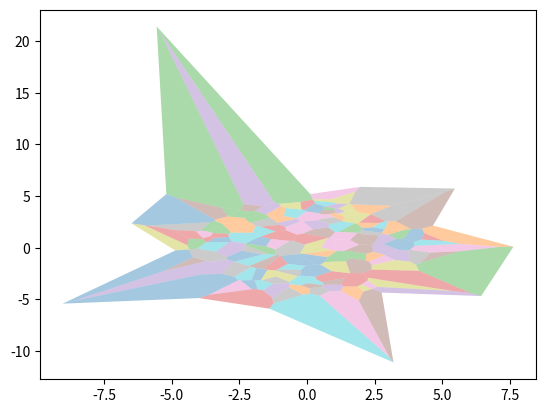

Reproduce this figure in Python. (Note: this script raises an exception after producing the figure.)
import random
import numpy as np
import matplotlib.pyplot as plt
from scipy.spatial import Voronoi

def generate_points(n, radius, shape):
    points = []
    while len(points) < n:
        x = random.uniform(-radius, radius)
        y = random.uniform(-radius, radius)
        if (x*x + y*y) <= radius*radius or shape == 1:  # Check if point is within the circle, if not then it skips it
            points.append((x, y))

    return points
def voronoi_finite_polygons_2d(vor, radius=None):
    """
    Reconstruct infinite voronoi regions in a 2D diagram to finite
    regions.
    Parameters
    ----------
    vor : Voronoi
        Input diagram
    radius : float, optional
        Distance to 'points at infinity'.
    Returns
    -------
    regions : list of tuples
        Indices of vertices in each revised Voronoi regions.
    vertices : list of tuples
        Coordinates for revised Voronoi vertices. Same as coordinates
        of input vertices, with 'points at infinity' appended to the
        end.
    """

    if vor.points.shape[1] != 2:
        raise ValueError("Requires 2D input")

    new_regions = []
    new_vertices = vor.vertices.tolist()

    center = vor.points.mean(axis=0)
    if radius is None:
        radius = vor.points.ptp().max()*2

    # Construct a map containing all ridges for a given point
    all_ridges = {}
    for (p1, p2), (v1, v2) in zip(vor.ridge_points, vor.ridge_vertices):
        all_ridges.setdefault(p1, []).append((p2, v1, v2))
        all_ridges.setdefault(p2, []).append((p1, v1, v2))

    # Reconstruct infinite regions
    for p1, region in enumerate(vor.point_region):
        vertices = vor.regions[region]

        if all(v >= 0 for v in vertices):
            # finite region
            new_regions.append(vertices)
            continue

        # reconstruct a non-finite region
        ridges = all_ridges[p1]
        new_region = [v for v in vertices if v >= 0]

        for p2, v1, v2 in ridges:
            if v2 < 0:
                v1, v2 = v2, v1
            if v1 >= 0:
                # finite ridge: already in the region
                continue

            # Compute the missing endpoint of an infinite ridge

            t = vor.points[p2] - vor.points[p1] # tangent
            t /= np.linalg.norm(t)
            n = np.array([-t[1], t[0]])  # normal

            midpoint = vor.points[[p1, p2]].mean(axis=0)
            direction = np.sign(np.dot(midpoint - center, n)) * n
            far_point = vor.vertices[v2] + direction * radius

            new_region.append(len(new_vertices))
            new_vertices.append(far_point.tolist())

        # sort region counterclockwise
        vs = np.asarray([new_vertices[v] for v in new_region])
        c = vs.mean(axis=0)
        angles = np.arctan2(vs[:,1] - c[1], vs[:,0] - c[0])
        new_region = np.array(new_region)[np.argsort(angles)]

        # finish
        new_regions.append(new_region.tolist())

    return new_regions, np.asarray(new_vertices)

# make up data points
np.random.seed(1234)
points = np.random.rand(15, 2)
print(points)
points = generate_points(150, 5, 0)
print(points)

# compute Voronoi tesselation
vor = Voronoi(points)

# plot
regions, vertices = voronoi_finite_polygons_2d(vor, 0.5)
print ("--")
print (regions)
print ("--")
print (vertices)

# colorize
for region in regions:
    polygon = vertices[region]
    plt.fill(*zip(*polygon), alpha=0.4)

plt.plot(points[:,0], points[:,1], 'ko')
plt.axis('equal')
plt.xlim(vor.min_bound[0] - 0.1, vor.max_bound[0] + 0.1)
plt.ylim(vor.min_bound[1] - 0.1, vor.max_bound[1] + 0.1)

plt.savefig('voro.png')
plt.show()